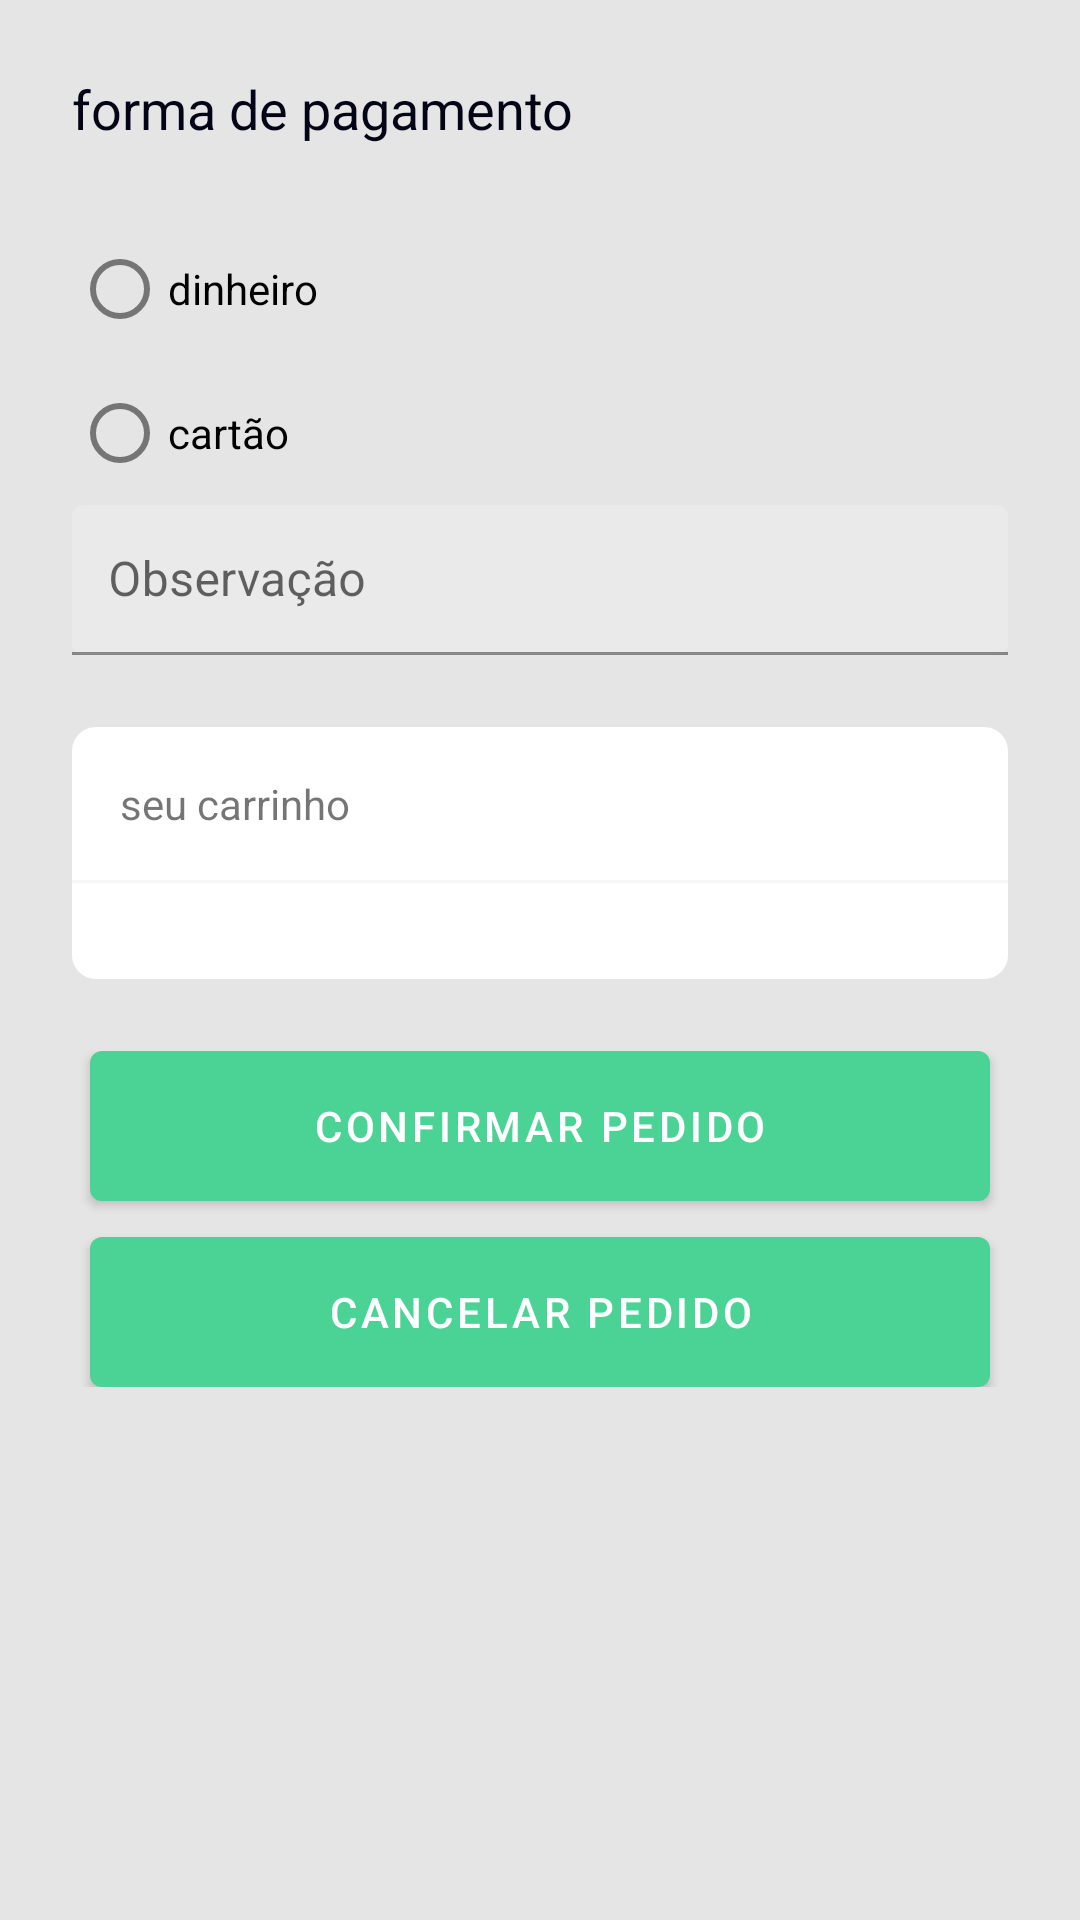

Reconstruct the res/layout file that produces this screen, plus the resources it refers to.
<!-- AndroidManifest.xml: application theme AppTheme -->
<!-- res/layout/activity_cart.xml -->
<?xml version="1.0" encoding="utf-8"?>
<androidx.constraintlayout.widget.ConstraintLayout xmlns:android="http://schemas.android.com/apk/res/android"
    xmlns:app="http://schemas.android.com/apk/res-auto"
    xmlns:tools="http://schemas.android.com/tools"
    android:layout_width="match_parent"
    android:layout_height="match_parent"
    android:background="@color/colorBackground"
    tools:context=".activity.CartActivity">

    <include layout="@layout/content_cart" />

</androidx.constraintlayout.widget.ConstraintLayout>
<!-- res/layout/content_cart.xml (included above) -->
<?xml version="1.0" encoding="utf-8"?>
<LinearLayout xmlns:android="http://schemas.android.com/apk/res/android"
    xmlns:app="http://schemas.android.com/apk/res-auto"
    xmlns:tools="http://schemas.android.com/tools"
    android:layout_width="match_parent"
    android:layout_height="match_parent"
    android:orientation="vertical"
    android:padding="24dp"
    tools:context=".activity.CarrinhoActivity"
    tools:showIn="@layout/activity_carrinho">

    <ScrollView
        android:layout_width="match_parent"
        android:layout_height="match_parent">

        <LinearLayout
            android:layout_width="fill_parent"
            android:layout_height="fill_parent"
            android:orientation="vertical">

            <TextView
                android:layout_width="wrap_content"
                android:layout_height="wrap_content"
                android:layout_marginBottom="24dp"
                android:text="@string/title_content_paymentMethod"
                android:textColor="@color/colorPrimaryDark"
                android:textSize="18sp" />

            <RadioGroup
                android:layout_width="match_parent"
                android:layout_height="wrap_content"
                android:orientation="vertical">

                <RadioButton
                    android:id="@+id/rbCarrinhoDinheiro"
                    android:layout_width="wrap_content"
                    android:layout_height="wrap_content"
                    android:text="@string/rb_dinheiro" />

                <RadioButton
                    android:id="@+id/rbCarrinhoCartao"
                    android:layout_width="wrap_content"
                    android:layout_height="wrap_content"
                    android:text="@string/rb_cartao" />

            </RadioGroup>

            <com.google.android.material.textfield.TextInputLayout
                android:id="@+id/txCarrinhoObservacao"
                android:layout_width="match_parent"
                android:layout_height="50dp"
                android:hint="@string/tx_observacao"
                app:helperText="@string/helper_opcional"
                app:helperTextEnabled="true"
                app:helperTextTextColor="@color/colorPrimaryDark">

                <com.google.android.material.textfield.TextInputEditText
                    android:layout_width="match_parent"
                    android:layout_height="match_parent"
                    android:background="@drawable/roundex_textfield"
                    android:paddingLeft="12dp" />

            </com.google.android.material.textfield.TextInputLayout>


            <LinearLayout
                android:layout_width="match_parent"
                android:layout_height="wrap_content"
                android:layout_marginTop="24dp"
                android:background="@drawable/recycler_view_container"
                android:orientation="vertical">

                <TextView
                    android:layout_width="wrap_content"
                    android:layout_height="wrap_content"
                    android:background="@drawable/recycler_view_header"
                    android:text="@string/recycler_view_carrinho" />

                <View
                    android:layout_width="match_parent"
                    android:layout_height="1dp"
                    android:background="@color/divider" />

                <androidx.recyclerview.widget.RecyclerView
                    android:id="@+id/rvCarrinho"
                    android:layout_width="match_parent"
                    android:layout_height="wrap_content"
                    android:padding="16dp"
                    tools:layout_editor_absoluteX="1dp"
                    tools:layout_editor_absoluteY="20dp" />

            </LinearLayout>

            <LinearLayout
                android:layout_width="match_parent"
                android:layout_height="wrap_content"
                android:layout_marginTop="24dp"
                android:gravity="center"
                android:orientation="vertical">

                <Button
                    android:id="@+id/btnCarrinhoConfirmarPedido"
                    android:layout_width="300dp"
                    android:layout_height="50dp"
                    android:background="@drawable/rounded_button"
                    android:text="@string/btn_confirmar_pedido" />

                <Button
                    android:id="@+id/btnCarrinhoCancelarPedido"
                    android:layout_width="300dp"
                    android:layout_height="50dp"
                    android:layout_marginTop="12dp"
                    android:background="@drawable/rounded_button"
                    android:text="@string/btn_cancelar_pedido" />
            </LinearLayout>

        </LinearLayout>
    </ScrollView>

</LinearLayout>
<!-- res/layout/activity_carrinho.xml (included above) -->
<?xml version="1.0" encoding="utf-8"?>
<androidx.constraintlayout.widget.ConstraintLayout xmlns:android="http://schemas.android.com/apk/res/android"
    xmlns:app="http://schemas.android.com/apk/res-auto"
    xmlns:tools="http://schemas.android.com/tools"
    android:layout_width="match_parent"
    android:layout_height="match_parent"
    android:background="@color/colorBackground"
    tools:context="com.example.alfred.activity.CarrinhoActivity">

    <include
        layout="@layout/toolbar"
        android:layout_width="match_parent"
        android:layout_height="wrap_content" />

    <include layout="@layout/content_cart"  />

</androidx.constraintlayout.widget.ConstraintLayout>
<!-- res/layout/toolbar.xml (included above) -->
<?xml version="1.0" encoding="utf-8"?>
<FrameLayout xmlns:android="http://schemas.android.com/apk/res/android"
    android:layout_width="match_parent" android:layout_height="match_parent">

    <com.google.android.material.appbar.MaterialToolbar
        android:id="@+id/toolbar"
        android:layout_width="match_parent"
        android:layout_height="wrap_content"
        android:background="@color/colorWhite"
        android:minHeight="?attr/actionBarSize" />

    <com.miguelcatalan.materialsearchview.MaterialSearchView
        android:id="@+id/materialSearchView"
        android:layout_width="match_parent"
        android:layout_height="wrap_content" />

</FrameLayout>
<!-- resources referenced by this layout -->
<resources>
  <color name="colorBackground">#E5E5E5</color>
  <color name="colorPrimaryDark">#030517</color>
  <color name="colorWhite">#FFFFFF</color>
  <color name="divider">#F7F7F7</color>
  <!-- drawable recycler_view_container (drawable) -->
  <?xml version="1.0" encoding="utf-8"?>
  <shape xmlns:android="http://schemas.android.com/apk/res/android"
      android:shape="rectangle"
      android:padding="10dp">
  
      <solid android:color="@color/colorWhite" />
  
      <corners
          android:topLeftRadius="8dp"
          android:topRightRadius="8dp"
          android:bottomLeftRadius="8dp"
          android:bottomRightRadius="8dp" />
  </shape>
  <!-- drawable recycler_view_header (drawable) -->
  <?xml version="1.0" encoding="utf-8"?>
  <shape xmlns:android="http://schemas.android.com/apk/res/android"
      android:shape="rectangle"
      android:padding="10dp">
  
      <solid android:textColor="@color/colorPrimaryDark" />
  
      <padding
          android:top="16dp"
          android:bottom="16dp"
          android:left="16dp"
          android:right="16dp" />
  
  </shape>
  <!-- drawable rounded_button (drawable) -->
  <?xml version="1.0" encoding="utf-8"?>
  <shape xmlns:android="http://schemas.android.com/apk/res/android"
      android:shape="rectangle"
      android:padding="10dp">
  
      <solid android:color="@color/bg_button" />
  
      <corners
          android:topLeftRadius="4dp"
          android:topRightRadius="4dp"
          android:bottomLeftRadius="4dp"
          android:bottomRightRadius="4dp" />
  </shape>
  <!-- drawable roundex_textfield (drawable) -->
  <?xml version="1.0" encoding="utf-8"?>
  <shape xmlns:android="http://schemas.android.com/apk/res/android"
      android:shape="rectangle"
      android:padding="10dp">
  
      <solid android:color="@color/bg_input" />
  
      <corners
          android:topLeftRadius="4dp"
          android:topRightRadius="4dp"
          android:bottomLeftRadius="4dp"
          android:bottomRightRadius="4dp" />
  </shape>
  <string name="btn_cancelar_pedido">Cancelar pedido</string>
  <string name="btn_confirmar_pedido">Confirmar pedido</string>
  <string name="helper_opcional">Opcional</string>
  <string name="rb_cartao">cartão</string>
  <string name="rb_dinheiro">dinheiro</string>
  <string name="recycler_view_carrinho">seu carrinho</string>
  <string name="title_content_paymentMethod">forma de pagamento</string>
  <string name="tx_observacao">Observação</string>
  <style name="AppTheme" parent="Theme.MaterialComponents.Light.DarkActionBar">
          
          <item name="colorPrimary">@color/colorPrimary</item>
          <item name="colorPrimaryDark">@color/colorPrimaryDark</item>
          <item name="colorAccent">@color/colorAccent</item>
      </style>
  <color name="bg_button">#969696</color>
  <color name="bg_input">#EAEAEA</color>
  <color name="colorPrimary">#4AD395</color>
  <color name="colorAccent">#00A395</color>
</resources>
